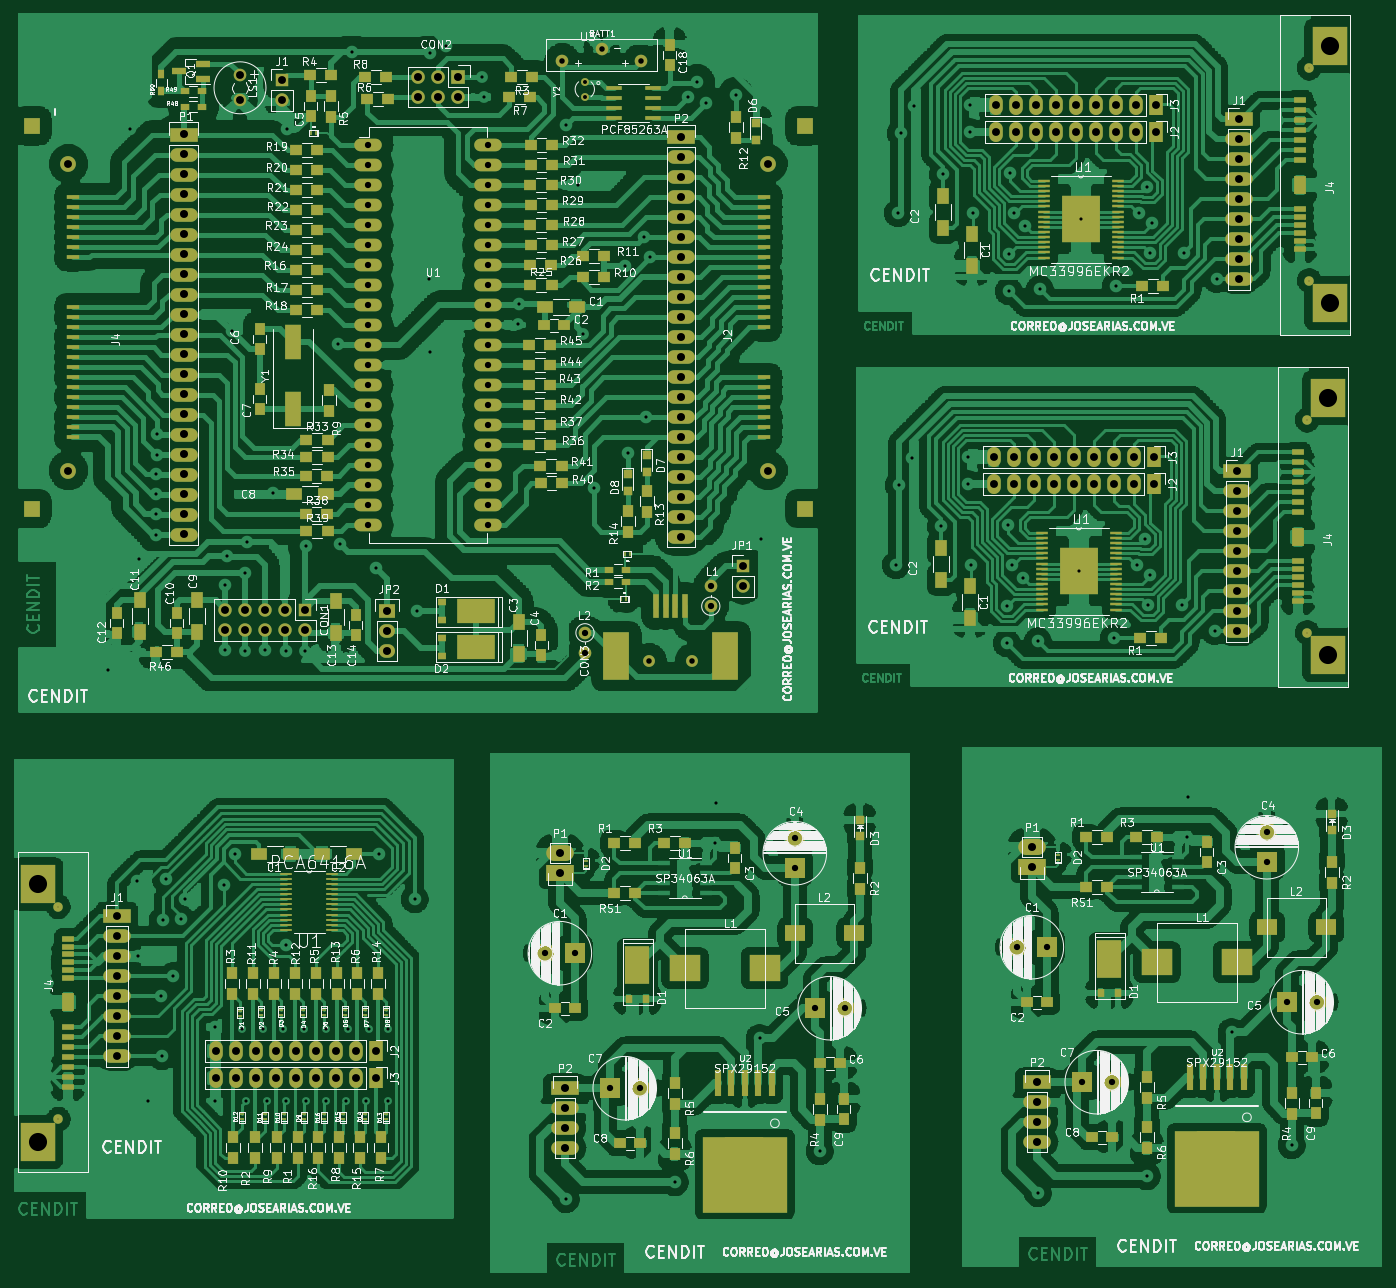
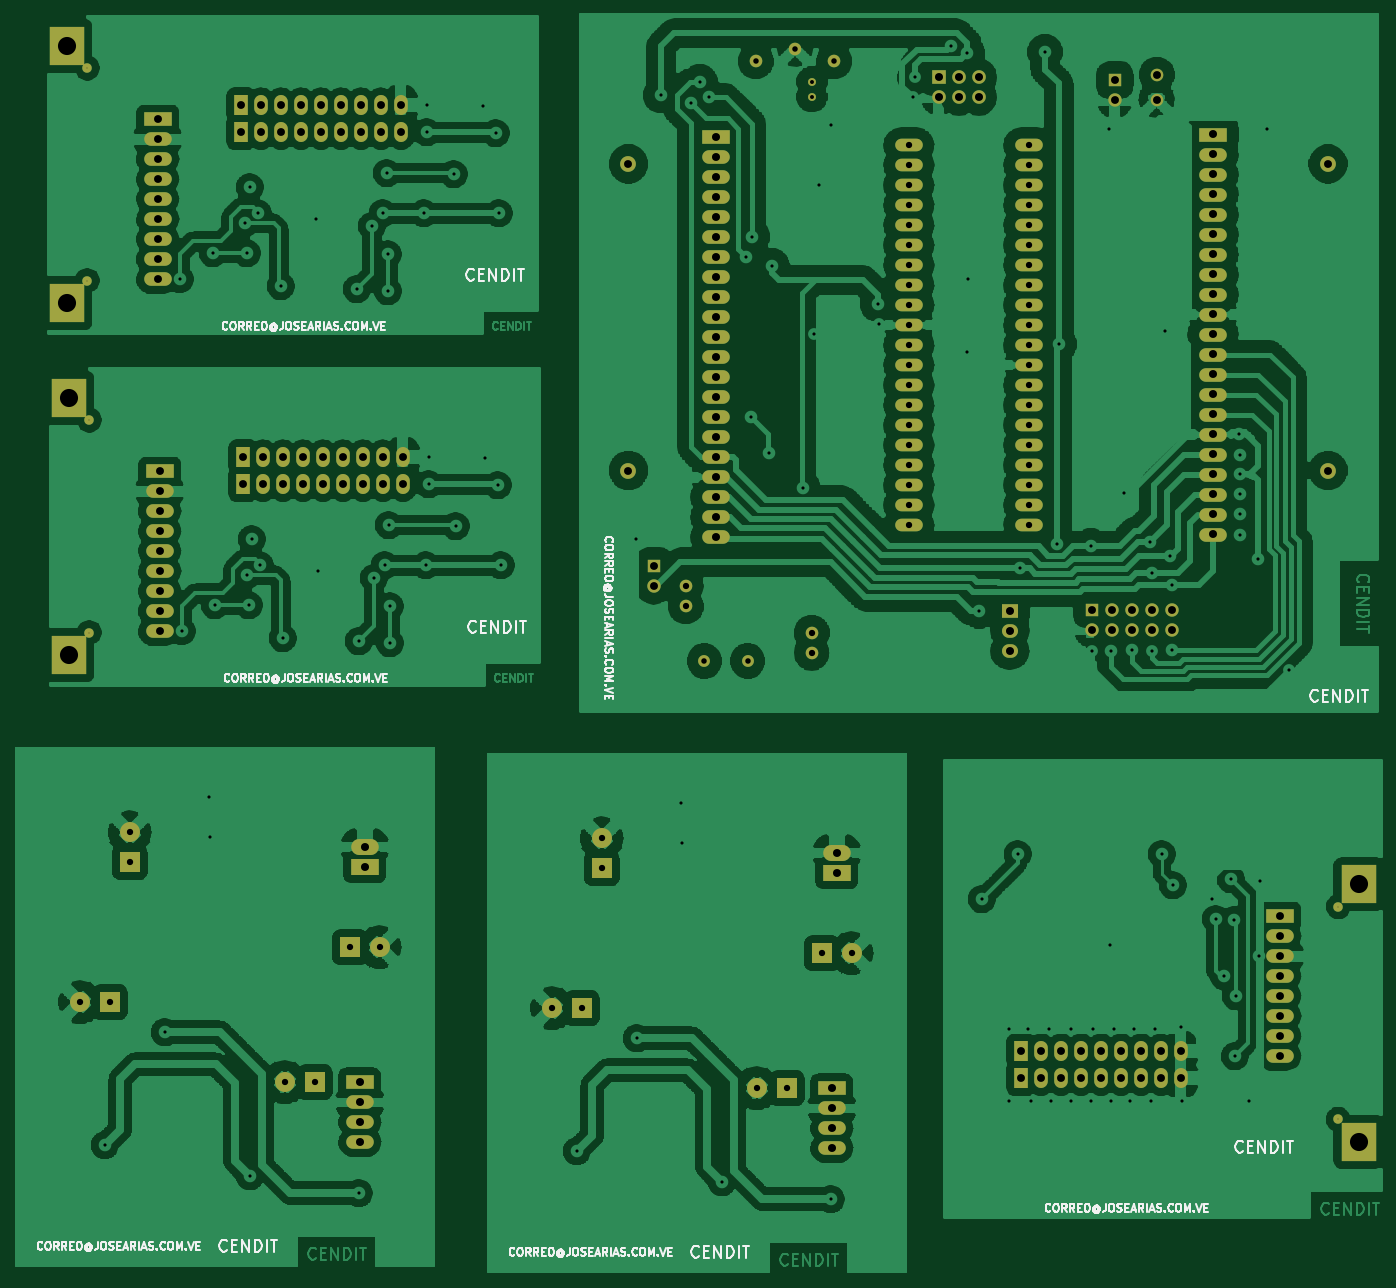
Circuit board: 8 layer files. Board 173.4 x 159.6 mm.
- bottom_copper: MergedPcbs-BOTTOM.Cu.gbr (583658 bytes)
- bottom_mask: MergedPcbs-BOTTOM.Mask.gbr (7280 bytes)
- bottom_silk: MergedPcbs-BOTTOM.SilkS.gbr (56816 bytes)
- drill: MergedPcbs-NPTH.drl (517 bytes)
- top_copper: MergedPcbs-TOP.Cu.gbr (1565510 bytes)
- top_mask: MergedPcbs-TOP.Mask.gbr (21266 bytes)
- top_silk: MergedPcbs-TOP.SilkS.gbr (266403 bytes)
- drill: MergedPcbs.drl (6208 bytes)

=== bottom_copper: MergedPcbs-BOTTOM.Cu.gbr (583658 bytes, source omitted) ===
=== bottom_mask: MergedPcbs-BOTTOM.Mask.gbr (7280 bytes, source omitted) ===
=== bottom_silk: MergedPcbs-BOTTOM.SilkS.gbr (56816 bytes, source omitted) ===
=== drill: MergedPcbs-NPTH.drl ===
M48
;DRILL file {KiCad 4.0.7-e2-6376~58~ubuntu16.04.1} date Sun Feb  4 19:33:27 2018
;FORMAT={-:-/ absolute / metric / decimal}
FMAT,2
METRIC,TZ
T1C0.100
T2C0.700
T3C1.000
T4C2.300
%
G90
G05
M71
T1
X27.756Y-134.311
X27.756Y-161.311
X186.366Y-72.496
X186.366Y-99.496
X186.62Y-27.792
X186.62Y-54.792
T2
X102.762Y-103.088
X108.262Y-103.088
T3
X29.041Y-39.966
X29.041Y-78.906
X117.898Y-39.966
X117.898Y-78.906
T4
X25.156Y-131.461
X25.156Y-164.161
X188.966Y-69.646
X188.966Y-102.346
X189.22Y-24.942
X189.22Y-57.642
T0
M30

=== top_copper: MergedPcbs-TOP.Cu.gbr (1565510 bytes, source omitted) ===
=== top_mask: MergedPcbs-TOP.Mask.gbr (21266 bytes, source omitted) ===
=== top_silk: MergedPcbs-TOP.SilkS.gbr (266403 bytes, source omitted) ===
=== drill: MergedPcbs.drl (6208 bytes, source omitted) ===
